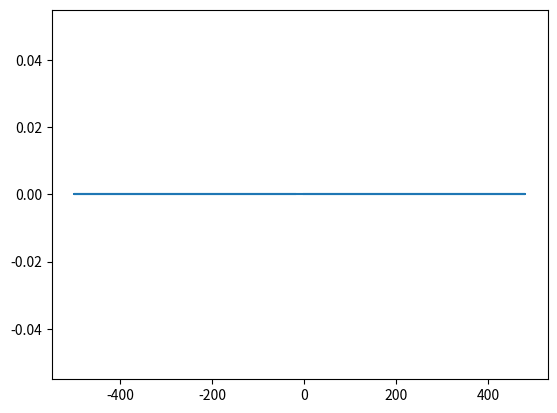

Write Python code to recreate this figure.
import array
import math
import numpy as np
import matplotlib.pyplot as plt



# Sampling parameters
sampling_freq = 1000  # Sampling frequency in Hz
num_samples = 10000    # Number of samples to acquire
# generated sine wave parameters
frequency = 15  # Frequency of the sine wave in Hz
amplitude = 1.0  # Amplitude of the sine wave
duration = 10.0  # Duration of the signal in seconds
sampling_rate = 1000  # Number of samples per second
# analysis variables
window_size = 50  # for calculating intensities- it's the sample number
tremor_window = (3, 17)  # bounds of data we are using for analysis in Hz
intensity_threshold = 2


# functions
def generate_sine_wave(frequency1, amplitude1, duration1, sampling_rate1):
    t = np.linspace(0, duration1, int(duration1 * sampling_rate1), endpoint=False)
    signal = amplitude1 * np.sin(2 * np.pi * frequency1 * t)
    return signal


def tremor_window_fft(fft_result, fft_freq, tremor_window1):  # t window is lower than the upper bound in hz
    new_fft_result = []
    new_fft_freq = []
    for i in range(len(fft_freq)):
        if (abs(fft_freq[i]) >= tremor_window1[0]) and (abs(fft_freq[i]) <= tremor_window1[1]):
            new_fft_result.append(fft_result[i])
            new_fft_freq.append(fft_freq[i])
    return new_fft_result, new_fft_freq
# Function to perform FFT and find the dominant frequency


def analyze_frequency(signal):
    # Perform FFT on the signal
    fft_result = np.fft.fft(signal)
    fft_freq = np.fft.fftfreq(len(signal), 1 / sampling_freq)
    plt.plot(fft_freq, fft_result)
    plt.show()
    fft_result, fft_freq = tremor_window_fft(fft_result, fft_freq, tremor_window)

    # Find the index of the maximum magnitude in the FFT result
    if len(fft_result) > 0:
        max_index = np.argmax(np.abs(fft_result))
        # Extract the dominant frequency
        dominant_freq = abs(fft_freq[max_index])
    else:
        dominant_freq = 0
    return dominant_freq


def calculate_intensity(signal):
    '''the input of this function is a small sample of the signal in the window size.
     The values have to be positive so i will square the input signal'''
    # Calculate the area under the curve using the trapezoidal rule
    signal_array = np.array(signal)
    signal_squared = signal_array*signal_array
    area = np.trapz(signal_squared)
    intensity1 = area / window_size
    return intensity1


'''def extract_tremor_from_signal():
     this function extracts the intensities that correspond to one tremor, for further analysis.
    it also has to extract the actual x and y values in oder to extract the dominant frequency.
    it should return the intensities as well as the actual data
    print('tremor identified')
    return values1, intensities1'''


def calculate_tremor_length_intensity(tremor_intensities1):
    length = len(tremor_intensities1)*window_size/sampling_rate  # length of time of tremor
    total_intensity = 0
    for j in tremor_intensities:
        total_intensity += j
    if length != 0:
        average_intensity = total_intensity/length

    else:
        average_intensity = 0
    return length, average_intensity


def calculate_values_and_append(tremor_intensities1, signal_buffer1):
    length, average_intensity = calculate_tremor_length_intensity(tremor_intensities1)
    signal_np = np.array(signal_buffer1)  # Convert signal buffer to a numpy array
    dominant_frequency = analyze_frequency(signal_np)

    dominant_frequency_array.append(dominant_frequency)
    length_array.append(length)
    average_intensity_array.append(average_intensity)


# Main loop for signal acquisition and analysis

# generating sample data
data1 = generate_sine_wave(frequency, 0, duration, sampling_rate)
data2 = generate_sine_wave(frequency, amplitude*7, duration/2, sampling_rate)
input_data = array.array("h", [0] * num_samples)
if len(data2) < num_samples:
    data2zeros = np.zeros(num_samples)
    for i in range(len(data2)):
        data2zeros[i] = data2[i]
    input_data = data1+data2zeros
t = np.linspace(0, duration, int(duration * sampling_rate), endpoint=False)

# arrays for analysis
signal_buffer = []
dominant_frequency_array = []
length_array = []
average_intensity_array = []
tremor_data = []
tremor_intensities = []
# initial conditions
tremor_present = False  # initial cond for the loops to work
i=0

while i <= (len(input_data)-1):
    signal_buffer.extend([input_data[i]])
    if len(signal_buffer) >= window_size:
        intensity = calculate_intensity(signal_buffer)
        if intensity >= intensity_threshold:
            tremor_present = True
            tremor_data.extend([signal_buffer])
            tremor_intensities.extend([intensity])
        if tremor_present:
            if intensity <= intensity_threshold:
                tremor_present = False
                calculate_values_and_append(tremor_intensities, signal_buffer)

        signal_buffer = []

    i = i+1
if tremor_present:
    tremor_present = False
    calculate_values_and_append()


# Print the analysis outputs
print("Dominant Frequency:", dominant_frequency_array)
print("length:", length_array)
print("average intensity:", average_intensity_array)

